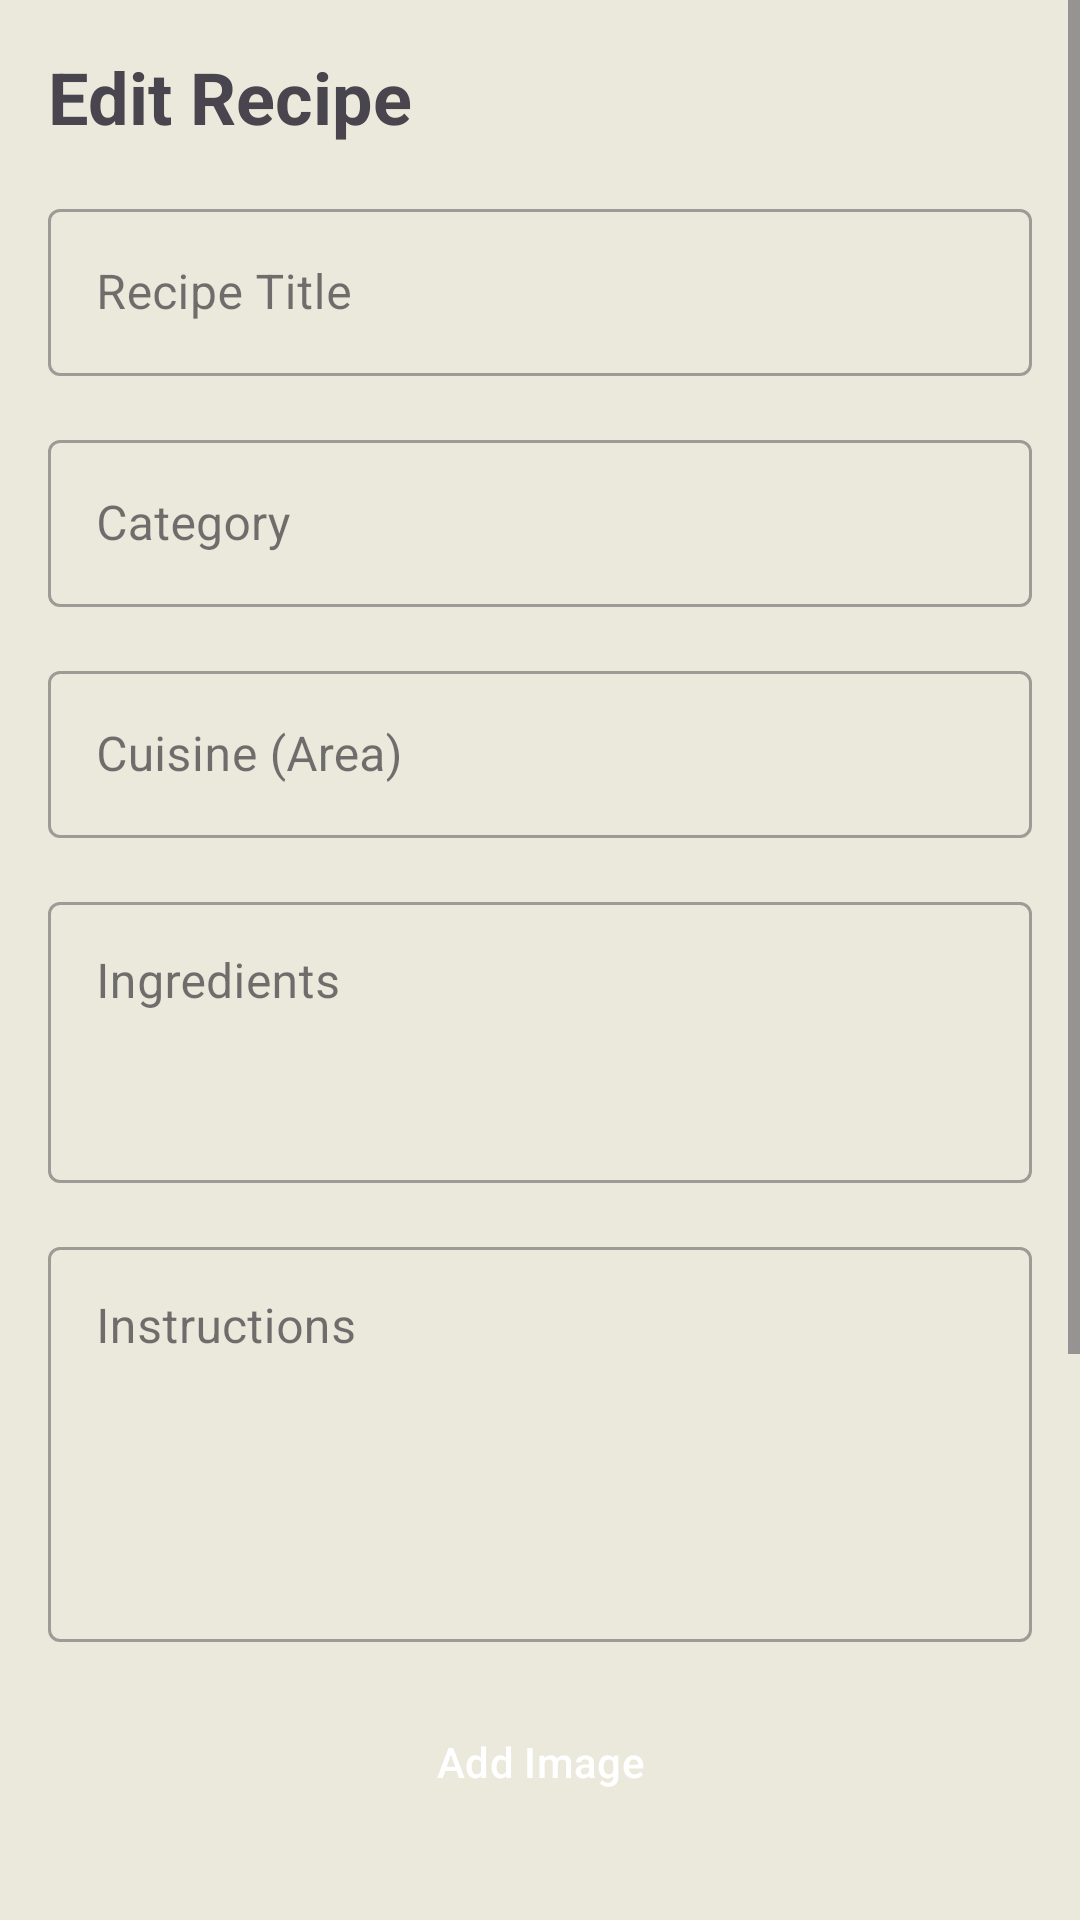

Layout XML and referenced resources for this Android screen:
<!-- AndroidManifest.xml: application theme Theme.RecipeIt -->
<!-- res/layout/fragment_edit_recipe.xml -->
<?xml version="1.0" encoding="utf-8"?>
<ScrollView xmlns:android="http://schemas.android.com/apk/res/android"
    xmlns:app="http://schemas.android.com/apk/res-auto"
    xmlns:tools="http://schemas.android.com/tools"
    android:layout_width="match_parent"
    android:layout_height="match_parent"
    android:background="@drawable/btn"
    tools:context=".ui.fragments.EditRecipeFragment">

    <LinearLayout
        android:layout_width="match_parent"
        android:layout_height="wrap_content"
        android:orientation="vertical"
        android:padding="16dp">

        <TextView
            android:layout_width="match_parent"
            android:layout_height="wrap_content"
            android:text="@string/edit_recipe"
            android:textSize="24sp"
            android:textStyle="bold"
            android:layout_marginBottom="16dp" />

        <com.google.android.material.textfield.TextInputLayout
            android:layout_width="match_parent"
            android:layout_height="wrap_content"
            android:layout_marginBottom="16dp"
            style="@style/Widget.MaterialComponents.TextInputLayout.OutlinedBox">

            <com.google.android.material.textfield.TextInputEditText
                android:id="@+id/recipe_title_input"
                android:layout_width="match_parent"
                android:layout_height="wrap_content"
                android:hint="@string/recipe_title"
                android:inputType="textCapSentences" />
        </com.google.android.material.textfield.TextInputLayout>

        <com.google.android.material.textfield.TextInputLayout
            android:layout_width="match_parent"
            android:layout_height="wrap_content"
            android:layout_marginBottom="16dp"
            style="@style/Widget.MaterialComponents.TextInputLayout.OutlinedBox">

            <com.google.android.material.textfield.TextInputEditText
                android:id="@+id/recipe_category_input"
                android:layout_width="match_parent"
                android:layout_height="wrap_content"
                android:hint="@string/recipe_category"
                android:inputType="textCapSentences" />
        </com.google.android.material.textfield.TextInputLayout>

        <com.google.android.material.textfield.TextInputLayout
            android:layout_width="match_parent"
            android:layout_height="wrap_content"
            android:layout_marginBottom="16dp"
            style="@style/Widget.MaterialComponents.TextInputLayout.OutlinedBox">

            <com.google.android.material.textfield.TextInputEditText
                android:id="@+id/recipe_area_input"
                android:layout_width="match_parent"
                android:layout_height="wrap_content"
                android:hint="@string/recipe_area"
                android:inputType="textCapSentences" />
        </com.google.android.material.textfield.TextInputLayout>

        <com.google.android.material.textfield.TextInputLayout
            android:layout_width="match_parent"
            android:layout_height="wrap_content"
            android:layout_marginBottom="16dp"
            style="@style/Widget.MaterialComponents.TextInputLayout.OutlinedBox">

            <com.google.android.material.textfield.TextInputEditText
                android:id="@+id/recipe_ingredients_input"
                android:layout_width="match_parent"
                android:layout_height="wrap_content"
                android:hint="@string/recipe_ingredients"
                android:inputType="textMultiLine"
                android:minLines="3"
                android:gravity="top|start" />
        </com.google.android.material.textfield.TextInputLayout>

        <com.google.android.material.textfield.TextInputLayout
            android:layout_width="match_parent"
            android:layout_height="wrap_content"
            android:layout_marginBottom="16dp"
            style="@style/Widget.MaterialComponents.TextInputLayout.OutlinedBox">

            <com.google.android.material.textfield.TextInputEditText
                android:id="@+id/recipe_instructions_input"
                android:layout_width="match_parent"
                android:layout_height="wrap_content"
                android:hint="@string/recipe_instructions"
                android:inputType="textMultiLine"
                android:minLines="5"
                android:gravity="top|start" />
        </com.google.android.material.textfield.TextInputLayout>

        <Button
            android:id="@+id/add_image_button"
            android:layout_width="match_parent"
            android:layout_height="wrap_content"
            android:text="@string/add_image"
            android:layout_marginBottom="16dp" />

        <ImageView
            android:id="@+id/recipe_image_preview"
            android:layout_width="match_parent"
            android:layout_height="200dp"
            android:scaleType="centerCrop"
            android:layout_marginBottom="16dp"
            android:visibility="visible"
            android:contentDescription="@string/recipe_image_preview" />

        <Button
            android:id="@+id/save_recipe_button"
            android:layout_width="match_parent"
            android:layout_height="wrap_content"
            android:text="@string/save_changes" />

    </LinearLayout>
</ScrollView>
<!-- resources referenced by this layout -->
<resources>
  <!-- drawable btn: jpg bitmap (drawable, 320949 bytes) -->
  <string name="add_image">Add Image</string>
  <string name="edit_recipe">Edit Recipe</string>
  <string name="recipe_area">Cuisine (Area)</string>
  <string name="recipe_category">Category</string>
  <string name="recipe_image_preview">Recipe Image Preview</string>
  <string name="recipe_ingredients">Ingredients</string>
  <string name="recipe_instructions">Instructions</string>
  <string name="recipe_title">Recipe Title</string>
  <string name="save_changes">Save Changes</string>
  <style name="Theme.RecipeIt" parent="Base.Theme.RecipeIt" />
  <style name="Base.Theme.RecipeIt" parent="Theme.Material3.DayNight.NoActionBar">
          
          
          
          
          <item name="materialButtonStyle">@style/Widget.App.Button</item>
          <item name="buttonStyle">@style/Widget.App.Button</item>
      </style>
  <style name="Widget.App.Button" parent="Widget.Material3.Button">
          <item name="backgroundTint">@null</item>
          <item name="android:backgroundTint">@null</item>
          <item name="android:textColor">@android:color/white</item>
      </style>
</resources>
